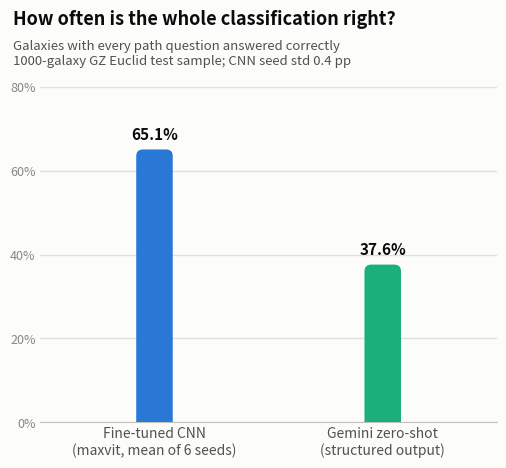

This figure's Python source:
"""Result chart: perfect-path rate, CNN vs Gemini on GZ Euclid, saved as PNG.

A galaxy counts as a "perfect path" when the model answers every question on
its classification path correctly (path = questions routed to >=50% of the
galaxy's volunteers; correct = matches the volunteers' majority answer).
Numbers from path_scores.py on the 1000-galaxy sample.

Same mark specs and palette as plot_results.py: slim columns with rounded
data-ends (square at the baseline), hairline gridlines, text in ink tokens,
value labels on every cap.
"""

import matplotlib.pyplot as plt
from matplotlib.patches import FancyBboxPatch, BoxStyle

# palette (validated reference instance, light mode; same entities as plot_results.py)
SURFACE   = "#fcfcfb"
INK       = "#0b0b0b"
INK_2     = "#52514e"
MUTED     = "#898781"
GRID      = "#e1e0d9"
BASELINE  = "#c3c2b7"
CNN_C     = "#2a78d6"   # categorical slot 1 (blue)
GEMINI_C  = "#1baf7a"   # categorical slot 2 (aqua)

MODELS = ["Fine-tuned CNN\n(maxvit, mean of 6 seeds)",
          "Gemini zero-shot\n(structured output)"]
VALUES = [65.1, 37.6]           # % of galaxies, from path_scores.py
LABELS = ["65.1%", "37.6%"]     # CNN seed std 0.4 pp, noted in subtitle
COLORS = [CNN_C, GEMINI_C]

BAR_W   = 0.16     # slim: band is mostly air
ROUND_X = 0.030    # data-end corner radius, x units
Y_PER_X = 52.0     # visual y/x scale ratio, for circular corners
ROUND_Y = ROUND_X * Y_PER_X

fig, ax = plt.subplots(figsize=(5.5, 5), dpi=200)
fig.patch.set_facecolor(SURFACE)
ax.set_facecolor(SURFACE)

for x, (value, color, label) in enumerate(zip(VALUES, COLORS, LABELS)):
    # rounded corners also sit below the baseline and get clipped -> square base
    ax.add_patch(FancyBboxPatch(
        (x - BAR_W / 2, -ROUND_Y), BAR_W, value + ROUND_Y,
        boxstyle=BoxStyle("Round", pad=0, rounding_size=ROUND_X),
        mutation_aspect=Y_PER_X,
        fc=color, ec="none", zorder=3, clip_on=True,
    ))
    ax.text(x, value + 1.6, label, ha="center", va="bottom",
            fontsize=11, fontweight="semibold", color=INK, zorder=4)

# axes & grid: recessive; headroom above the taller cap label
ax.set_xlim(-0.5, 1.5)
ax.set_ylim(0, 80)
ax.set_yticks([0, 20, 40, 60, 80])
ax.set_yticklabels(["0%", "20%", "40%", "60%", "80%"], fontsize=9, color=MUTED)
ax.set_xticks(range(len(MODELS)))
ax.set_xticklabels(MODELS, fontsize=10, color=INK_2)
ax.grid(axis="y", color=GRID, linewidth=1, zorder=0)
for spine in ("top", "right", "left"):
    ax.spines[spine].set_visible(False)
ax.spines["bottom"].set_color(BASELINE)
ax.tick_params(length=0)

# title + subtitle at figure level, with real breathing room
fig.text(0.07, 0.955, "How often is the whole classification right?",
         fontsize=13, fontweight="bold", color=INK, ha="left", va="top")
fig.text(0.07, 0.895,
         "Galaxies with every path question answered correctly\n"
         "1000-galaxy GZ Euclid test sample; CNN seed std 0.4 pp",
         fontsize=9.5, color=INK_2, ha="left", va="top")
fig.subplots_adjust(top=0.80, bottom=0.13, left=0.12, right=0.95)

out = "gz_euclid_perfect_path.png"
fig.savefig(out, facecolor=SURFACE)
print(f"saved {out}")
